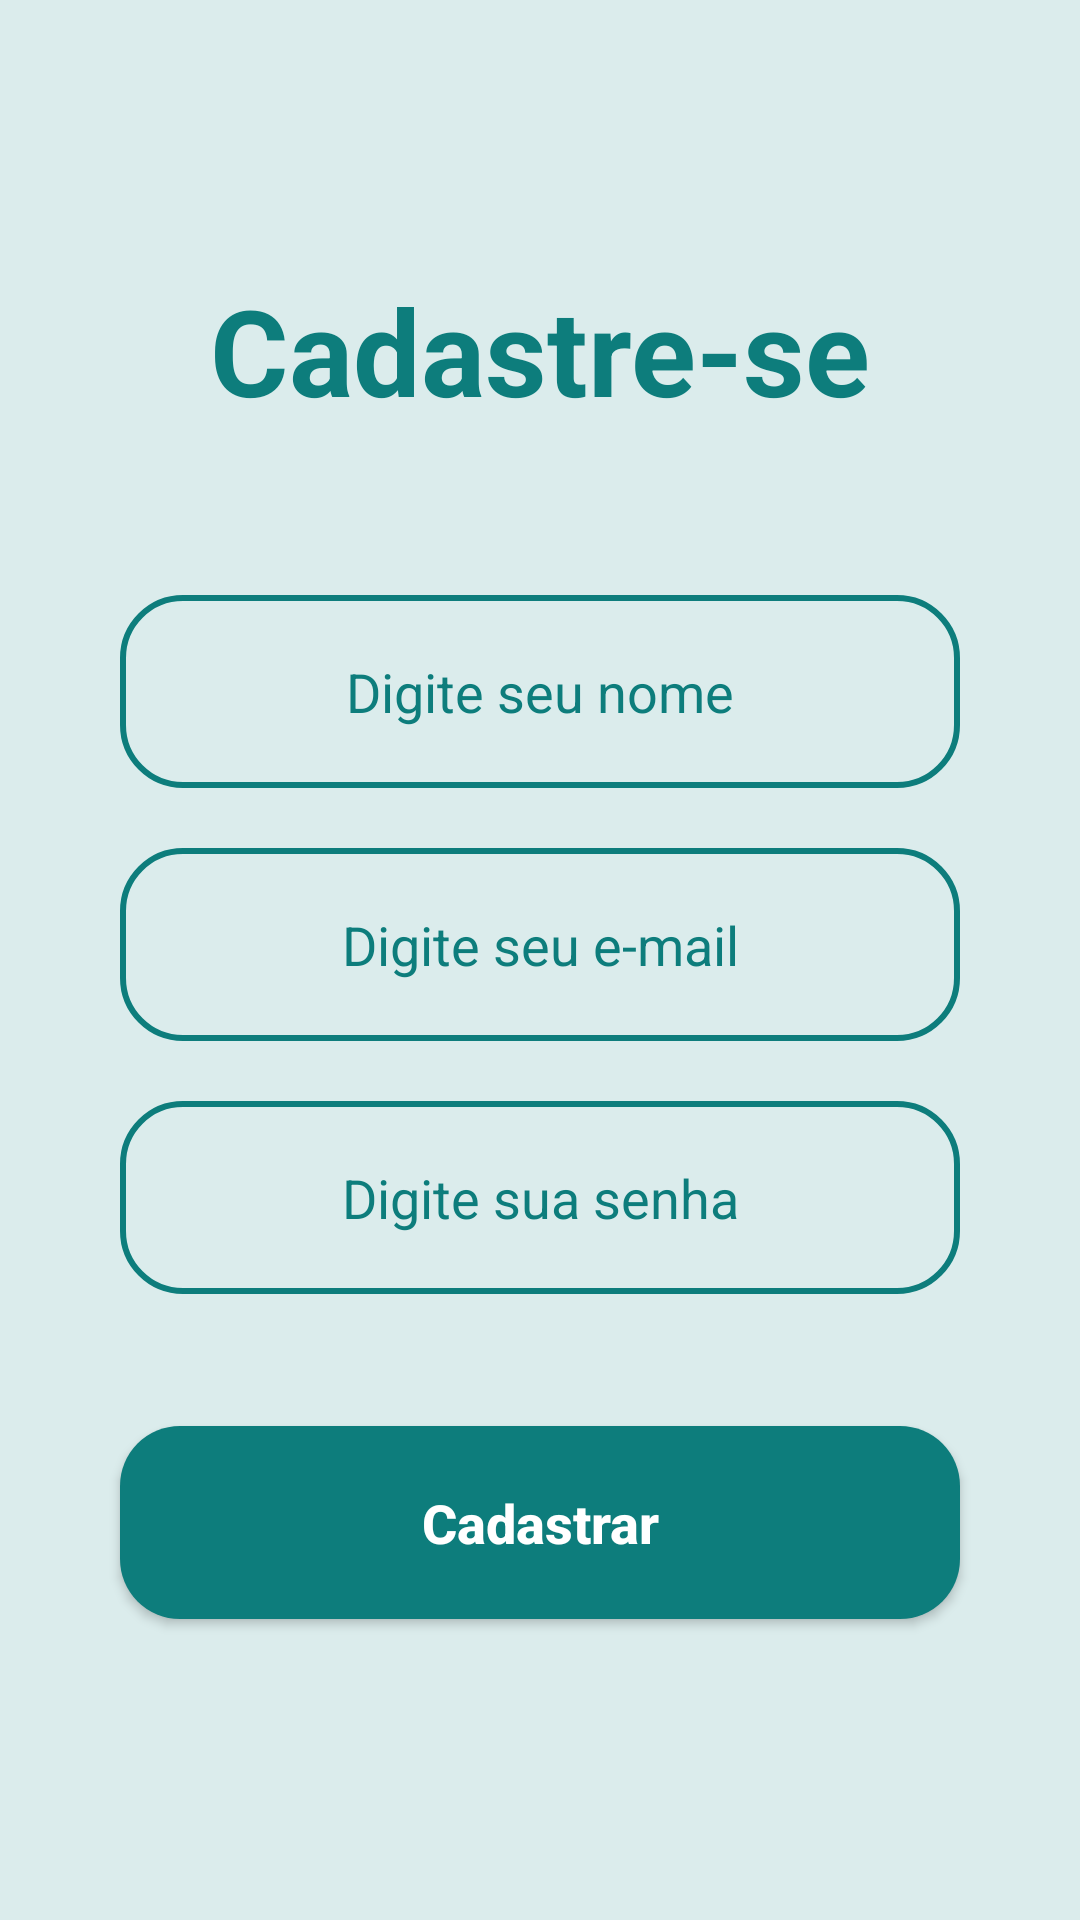

Write the Android layout XML for this screen, with the resource values it uses.
<!-- AndroidManifest.xml: application theme Theme.EspacoOkamon -->
<!-- res/layout/activity_cadastro.xml -->
<?xml version="1.0" encoding="utf-8"?>
<androidx.constraintlayout.widget.ConstraintLayout xmlns:android="http://schemas.android.com/apk/res/android"
    xmlns:app="http://schemas.android.com/apk/res-auto"
    xmlns:tools="http://schemas.android.com/tools"
    android:layout_width="match_parent"
    android:layout_height="match_parent"
    android:background="@drawable/background"
    tools:context=".Cadastro">

    <TextView
        android:id="@+id/texto_cadastro"
        android:layout_width="wrap_content"
        android:layout_height="wrap_content"
        android:text="@string/cadastre_se"
        android:textStyle="bold"
        android:textColor="@color/verde"
        android:textSize="40sp"
        android:layout_marginTop="90dp"
        app:layout_constraintStart_toStartOf="parent"
        app:layout_constraintEnd_toEndOf="parent"
        app:layout_constraintTop_toTopOf="parent"/>

    <View
        android:id="@+id/form_cadastro_view"
        style="@style/view_campos_login"
        app:layout_constraintStart_toStartOf="parent"
        app:layout_constraintEnd_toEndOf="parent"
        app:layout_constraintTop_toBottomOf="@id/texto_cadastro"
        />

    <EditText
        android:id="@+id/cadastro_nome"
        style="@style/edit_text_style"
        android:inputType="text"
        android:maxLength="27"
        android:layout_marginTop="20dp"
        android:hint="@string/digite_seu_nome" android:textAlignment="center"
        app:layout_constraintStart_toStartOf="@id/form_cadastro_view"
        app:layout_constraintEnd_toEndOf="@id/form_cadastro_view"
        app:layout_constraintTop_toTopOf="@id/form_cadastro_view"
        />

    <EditText
        android:id="@+id/email_cadastro"
        style="@style/edit_text_style"
        android:inputType="textEmailAddress"
        android:maxLength="27"
        android:layout_marginTop="20dp"
        android:hint="@string/digite_seu_email" android:textAlignment="center"
        app:layout_constraintStart_toStartOf="@id/form_cadastro_view"
        app:layout_constraintEnd_toEndOf="@id/form_cadastro_view"
        app:layout_constraintTop_toBottomOf="@id/cadastro_nome"
        />

    <EditText
        android:id="@+id/senha_cadastro"
        style="@style/edit_text_style"
        android:inputType="numberPassword"
        android:layout_marginTop="20dp"
        android:hint="@string/digite_sua_senha" android:textAlignment="center"
        app:layout_constraintStart_toStartOf="@id/form_cadastro_view"
        app:layout_constraintEnd_toEndOf="@id/form_cadastro_view"
        app:layout_constraintTop_toBottomOf="@id/email_cadastro"
        />

    <androidx.appcompat.widget.AppCompatButton
        android:id="@+id/botao_cadastro"
        style="@style/button_style"
        app:layout_constraintStart_toStartOf="parent"
        app:layout_constraintEnd_toEndOf="parent"
        app:layout_constraintTop_toBottomOf="@id/form_cadastro_view"
        android:layout_marginTop="25dp"
        android:text="@string/botao_cadastrar"/>



</androidx.constraintlayout.widget.ConstraintLayout>
<!-- resources referenced by this layout -->
<resources>
  <color name="verde">#0d7d7c</color>
  <!-- drawable background (drawable) -->
  <?xml version="1.0" encoding="utf-8"?>
  <shape xmlns:android="http://schemas.android.com/apk/res/android">
  
      <solid android:color="#250D7D7C"/>
  
  </shape>
  <string name="botao_cadastrar">Cadastrar</string>
  <string name="cadastre_se">Cadastre-se</string>
  <string name="digite_seu_email">Digite seu e-mail</string>
  <string name="digite_seu_nome">Digite seu nome</string>
  <string name="digite_sua_senha">Digite sua senha</string>
  <style name="button_style">
          <item name="android:layout_width">match_parent</item>
          <item name="android:layout_height">wrap_content</item>
          <item name="android:layout_marginLeft">40dp</item>
          <item name="android:layout_marginRight">40dp</item>
          <item name="android:layout_marginTop">15dp</item>
          <item name="android:background">@drawable/botao_app</item>
          <item name="android:padding">20dp</item>
          <item name="android:textColor">@color/white</item>
          <item name="android:textSize">18sp</item>
          <item name="android:textStyle">bold</item>
          <item name="textAllCaps">false</item>
      </style>
  <style name="edit_text_style">
          <item name="android:layout_width">match_parent</item>
          <item name="android:layout_height">wrap_content</item>
          <item name="android:textColorHint">@color/verde</item>
          <item name="android:background">@drawable/edit_text_login</item>
          <item name="android:padding">20dp</item>
          <item name="android:layout_marginLeft">40dp</item>
          <item name="android:layout_marginRight">40dp</item>
      </style>
  <style name="view_campos_login">
          <item name="android:layout_width">match_parent</item>
          <item name="android:layout_height">272dp</item>
          <item name="android:layout_marginTop">35dp</item>
          <item name="android:layout_marginStart">30dp</item>
          <item name="android:layout_marginEnd">30dp</item>
          <item name="android:background">@android:color/transparent</item>
      </style>
  <style name="Theme.EspacoOkamon" parent="Theme.MaterialComponents.DayNight.NoActionBar">
          
          <item name="colorPrimary">@color/purple_500</item>
          <item name="colorPrimaryVariant">@color/purple_700</item>
          <item name="colorOnPrimary">@color/white</item>
          
          <item name="colorSecondary">@color/teal_200</item>
          <item name="colorSecondaryVariant">@color/teal_700</item>
          <item name="colorOnSecondary">@color/black</item>
          
          <item name="android:statusBarColor">?attr/colorPrimaryVariant</item>
          
      </style>
  <!-- drawable botao_app (drawable) -->
  <?xml version="1.0" encoding="utf-8"?>
  <shape xmlns:android="http://schemas.android.com/apk/res/android">
  
      <corners android:radius="20dp"/>
      <solid android:color="@color/verde"/>
  
  </shape>
  <color name="white">#FFFFFFFF</color>
  <!-- drawable edit_text_login (drawable) -->
  <?xml version="1.0" encoding="utf-8"?>
  <shape xmlns:android="http://schemas.android.com/apk/res/android">
  
      <solid android:color="@android:color/transparent"/>
      <corners android:radius="20dp"/>
      <stroke android:color="@color/verde" android:width="2dp"/>
  
  </shape>
  <color name="purple_500">#FF6200EE</color>
  <color name="purple_700">#FF3700B3</color>
  <color name="teal_200">#FF03DAC5</color>
  <color name="teal_700">#FF018786</color>
  <color name="black">#FF000000</color>
</resources>
